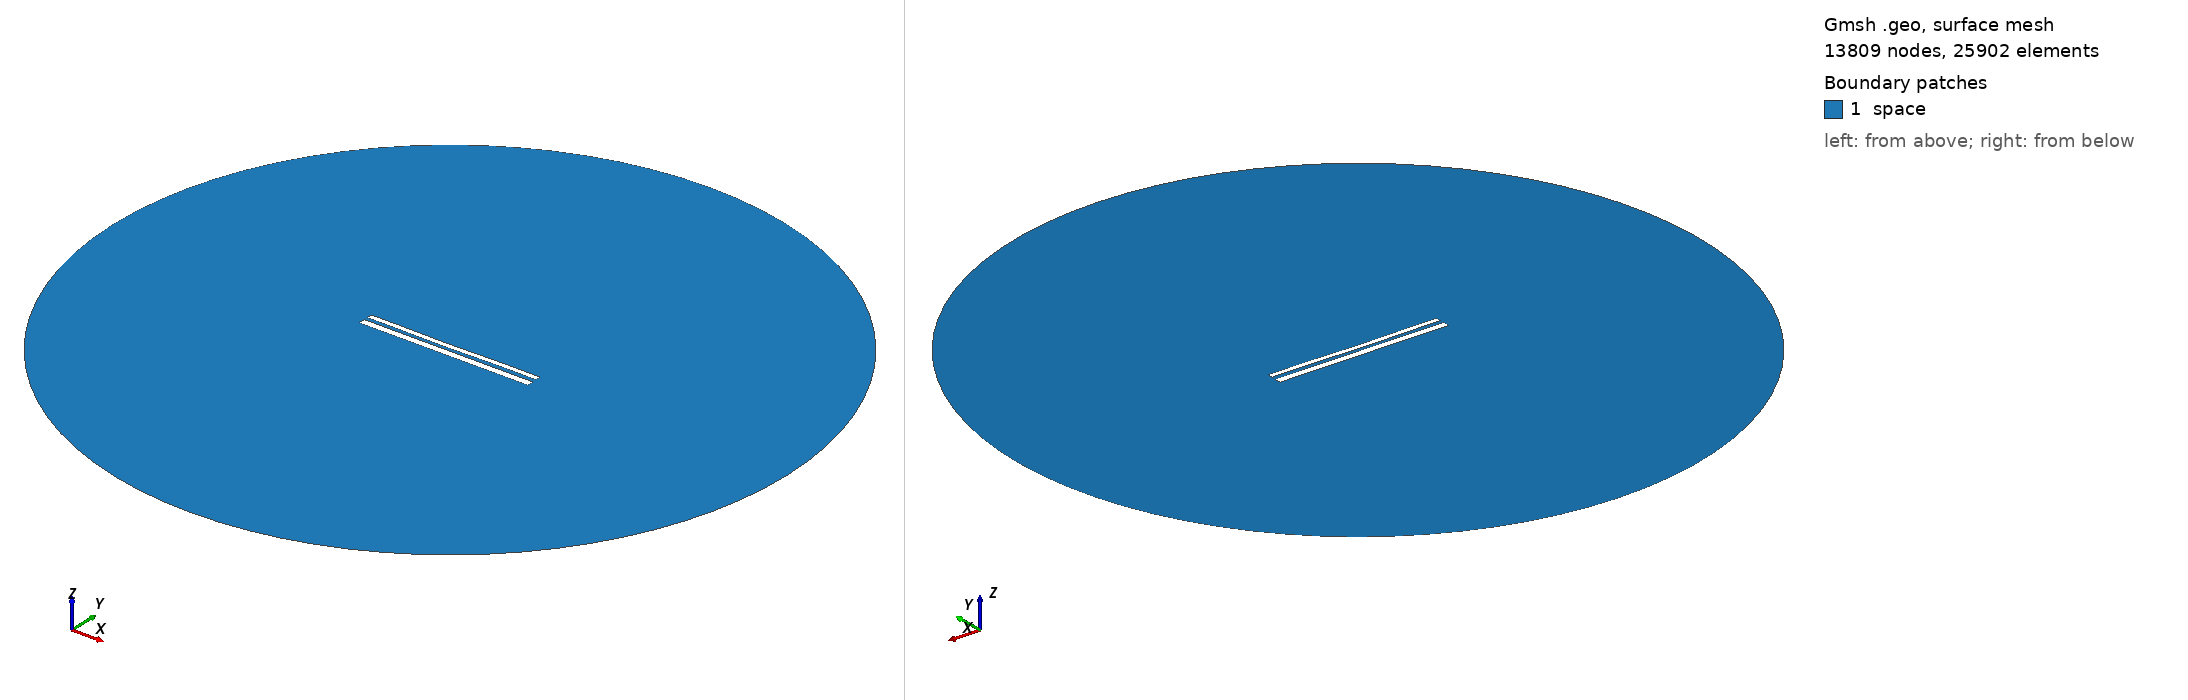

Gmsh geometry script, surface-meshed: 13809 nodes, 25902 surface elements. Boundary patches (legend numbers): 1 space. Left view from above one corner, right view from below the opposite corner. Legend entries are the model's physical surfaces. The drawing asked Gmsh for element sizes between 1% and 20% of the model's largest extent; the script's own settings can give other sizes.

=== 11009.geo (drawn) ===
//---------------------------------------
// Geometry kernel
//---------------------------------------

SetFactory("OpenCASCADE");



//---------------------------------------
// Parameters of the geometry
//---------------------------------------

// Overetch of the upper plate
overetch = 0.375;

// Distance between the plates
distance = 2.0;

// Discretization over the x axis (for the deformation)
nx = 50; 

// Length of the plate
L = 100 - overetch; 

// Number of modes
n = 4; 

// 1st mode coefficient
coeff(1) = 0.07499999999999998;
beta(1) = 0.596864 * 3.1415926535 / L;

// 2nd mode coefficient
coeff(2) = -0.15;
beta(2) = 1.49418 * 3.1415926535 / L;

// 3rd mode coefficient
coeff(3) = -0.075;
beta(3) = 2.50025 * 3.1415926535 / L;

// 4th mode coefficient
coeff(4) = 0.07499999999999998;
beta(4) = 3.49999 * 3.1415926535 / L;



//---------------------------------------
// Upper plate (deformed rectangle)
//---------------------------------------

// Coordiantes of the upper plate
xmin = -50;
xmax = 50 - overetch;

// Height of the upper plate
yheight = 4 - 2 * overetch;

// Indexes of the points
UpperID[] = {};
LowerID[] = {};
LeftID[] = {};
RightID[] = {};

// Point index
p = 1;

// Horizontal edges
For i In {1:nx}
    x = xmin + (i-1)*(xmax - xmin)/(nx-1);

    y_bottom = distance / 2 + overetch;
    For j In {1:n}
        C = (Cosh(beta(j)*L) + Cos(beta(j)*L)) / (Sinh(beta(j)*L) + Sin(beta(j)*L));
        y_bottom  = y_bottom + coeff(j) * (Cosh(beta(j)*(x+50)) - Cos(beta(j)*(x+50)) - C * (Sinh(beta(j)*(x+50)) - Sin(beta(j)*(x+50))));
    EndFor

    y_top = y_bottom + yheight;

    Point(p) = {x, y_top, 0, 1.0};
    UpperID[i] = p;
    p = p + 1;

    Point(p) = {x, y_bottom, 0, 1.0};
    LowerID[i] = p;
    p = p + 1;
EndFor

// Create point lists
UpperPts[] = {}; LowerPts[] = {};
For i In {1:nx}
  UpperPts[] += {UpperID[i]};
  LowerPts[] += {LowerID[i]};
EndFor

// Build splines
Spline(1) = {UpperPts[]};
Spline(2) = {LowerPts[]};
Line(3) = {LowerPts[nx-1], UpperPts[nx-1]};
Line(4) = {LowerPts[0], UpperPts[0]};

// Build the plane surface
Curve Loop(1) = {2, 3, -1, -4};
Plane Surface(1) = {1};



//---------------------------------------
// Lower plate (rectangle)
//---------------------------------------

// Vertices
Point(1001) = {-50, -1, 0, 1.0};
Point(1002) = { 50, -1, 0, 1.0};
Point(1003) = { 50,  -5, 0, 1.0};
Point(1004) = {-50,  -5, 0, 1.0};

// Edges
Line(5) = {1001, 1002};
Line(6) = {1002, 1003};
Line(7) = {1003, 1004};
Line(8) = {1004, 1001};

// Plane surface
Line Loop(2) = {5, 6, 7, 8};
Plane Surface(2) = {2}; 



//---------------------------------------
// Outer (fictious) boundary
//---------------------------------------

// Points
Point(1005) = {0, 0, 0};       // Center
Point(1006) = {200, 0, 0};     // Start point
Point(1007) = {0, 200, 0};     // 90 degrees
Point(1008) = {-200, 0, 0};    // 180 degrees
Point(1009) = {0, -200, 0};    // 270 degrees

// Circle arcs (each needs start, center, end)
Circle(9) = {1006, 1005, 1007};
Circle(10) = {1007, 1005, 1008};
Circle(11) = {1008, 1005, 1009};
Circle(12) = {1009, 1005, 1006};

// Plane surface for the entire domain
Curve Loop(3) = {9, 10, 11, 12};
Surface(3) = {3};

// Subtract the plates from the whole domain to obtain the actual domain where we want to solve the equations
BooleanDifference{ Surface{3}; Delete; }{ Surface{1}; Surface{2}; Delete; }




//---------------------------------------
// Transfinite Lines/Curves
//---------------------------------------

// Set the number of points on the boundaries
r = 7;

// Plates
Transfinite Curve {1, 2} = 50*r Using Progression 1;
Transfinite Curve {3, 4} = 2*r Using Progression 1;
Transfinite Line {5, 7} = 50*r Using Progression 1;
Transfinite Line {6, 8} = 2*r Using Progression 1;

// Outer boundary
Transfinite Line {9, 10, 11, 12} = 20 Using Progression 1;



//---------------------------------------
// Physical groups
//---------------------------------------                

// Physical curves (boundaries)
Physical Line("force_segment", 10) = {2};
Physical Line("upper_plate", 11) = {1, 3, 4};
Physical Line("lower_plate", 12) = {5, 6, 7, 8};
Physical Line("boundary", 20) = {9, 10, 11, 12};

// Physical Surfaces
Physical Surface("space", 30) = {3};



//---------------------------------------
// 6. Generate the Mesh
//---------------------------------------

// 2D mesh generation
Mesh 2;
